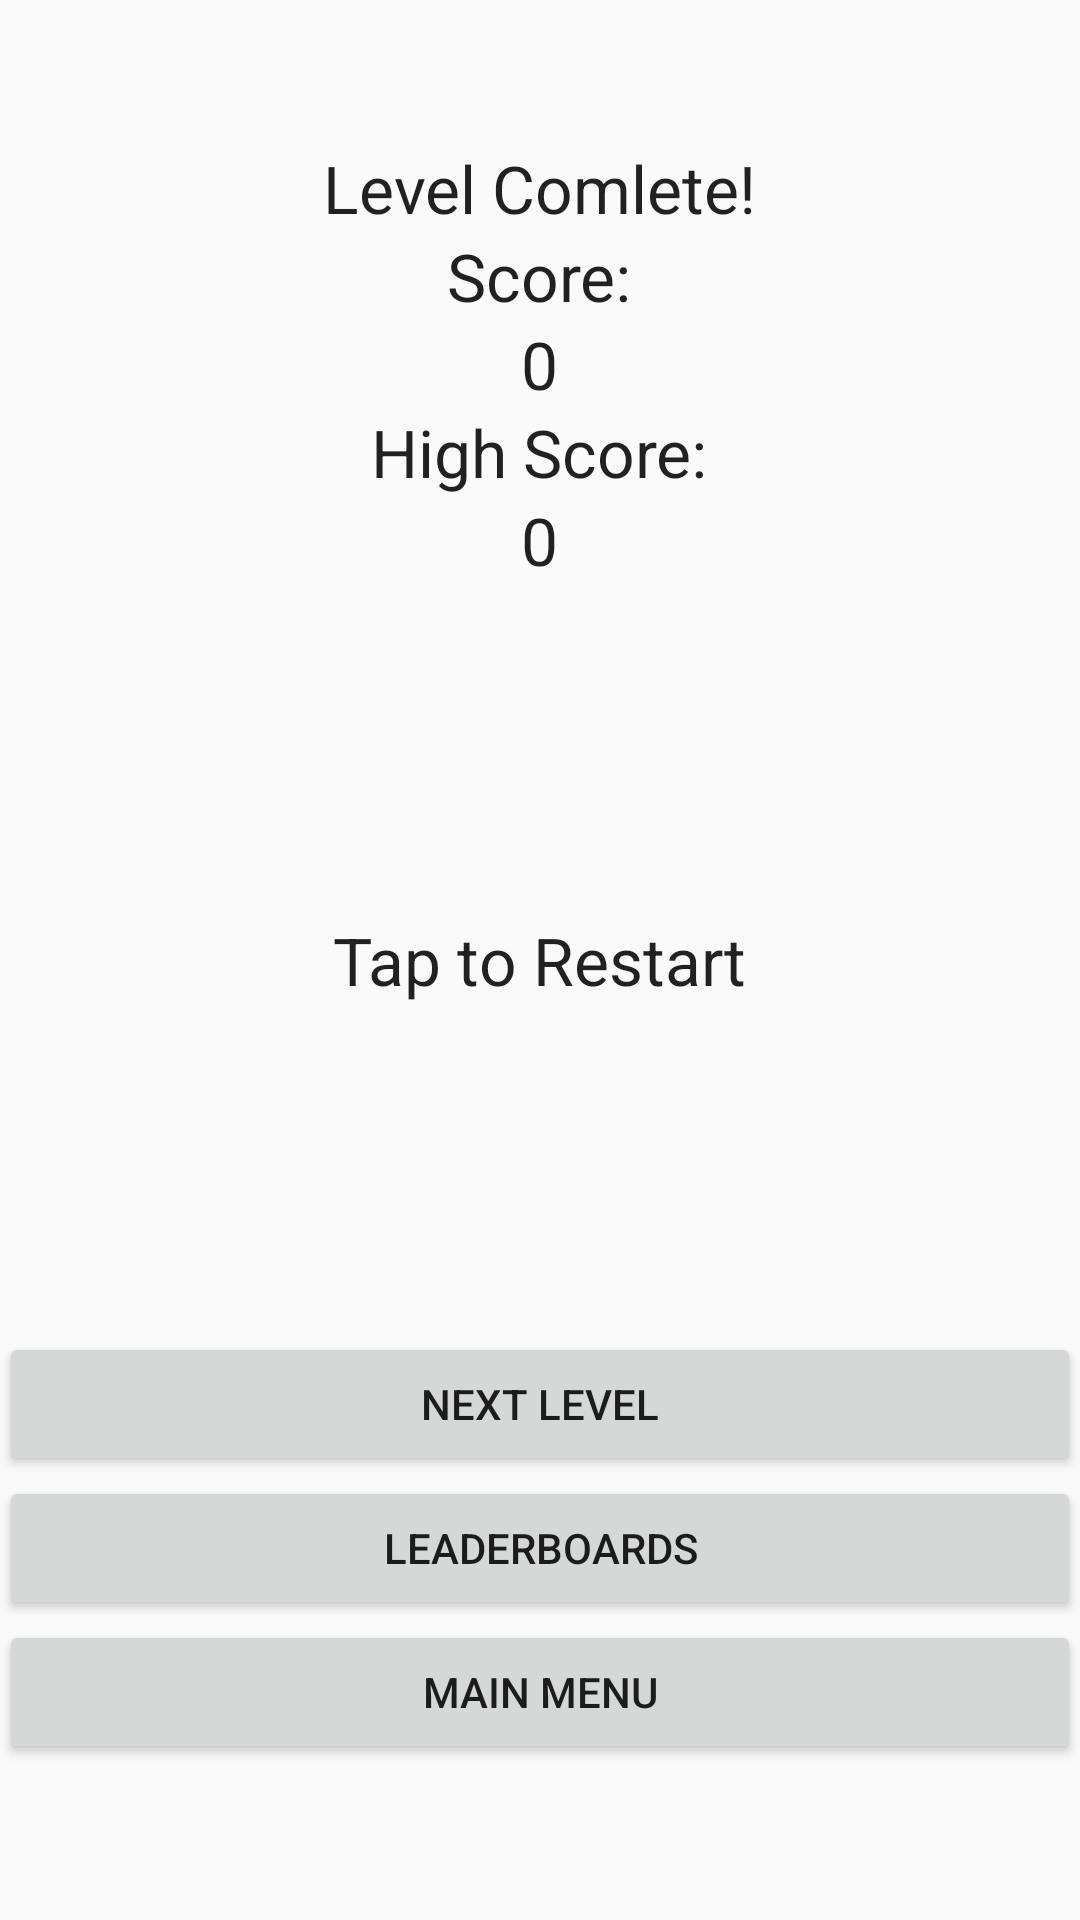

Produce the Android XML layout that renders to this screen, including the resource entries it uses.
<!-- AndroidManifest.xml: application theme AppTheme -->
<!-- res/layout/activity_level_complete.xml -->
<RelativeLayout xmlns:android="http://schemas.android.com/apk/res/android"
    xmlns:tools="http://schemas.android.com/tools" android:layout_width="fill_parent"
    android:layout_height="fill_parent" android:paddingLeft="@dimen/activity_horizontal_margin"
    android:paddingRight="@dimen/activity_horizontal_margin"
    android:paddingTop="@dimen/activity_vertical_margin"
    android:paddingBottom="@dimen/activity_vertical_margin"
    tools:context=".util.LevelComplete"
    android:orientation="horizontal">

    <TextView
        android:layout_width="wrap_content"
        android:layout_height="wrap_content"
        android:textAppearance="?android:attr/textAppearanceLarge"
        android:text="Level Comlete!"
        android:id="@+id/textView"
        android:layout_marginTop="48dp"
        android:layout_alignParentTop="true"
        android:layout_centerHorizontal="true" />

    <Button
        android:layout_width="match_parent"
        android:layout_height="wrap_content"
        android:text="Leaderboards"
        android:id="@+id/Leaderboards"
        android:layout_above="@+id/GotoMenu"
        android:layout_alignParentRight="true"
        android:layout_alignParentEnd="true" />

    <Button
        android:layout_width="match_parent"
        android:layout_height="wrap_content"
        android:text="Main Menu"
        android:id="@+id/GotoMenu"
        android:layout_alignParentBottom="true"
        android:layout_alignParentRight="true"
        android:layout_alignParentEnd="true"
        android:layout_marginBottom="52dp" />

    <TextView
        android:layout_width="wrap_content"
        android:layout_height="wrap_content"
        android:textAppearance="?android:attr/textAppearanceLarge"
        android:text="Score:"
        android:id="@+id/textView2"
        android:layout_below="@+id/textView"
        android:layout_centerHorizontal="true" />

    <TextView
        android:layout_width="wrap_content"
        android:layout_height="wrap_content"
        android:textAppearance="?android:attr/textAppearanceLarge"
        android:text="Tap to Restart"
        android:id="@+id/textView3"
        android:layout_centerVertical="true"
        android:layout_centerHorizontal="true" />

    <TextView
        android:layout_width="wrap_content"
        android:layout_height="wrap_content"
        android:textAppearance="?android:attr/textAppearanceLarge"
        android:text="0"
        android:id="@+id/textViewScore"
        android:layout_below="@+id/textView2"
        android:layout_centerHorizontal="true" />

    <TextView
        android:layout_width="wrap_content"
        android:layout_height="wrap_content"
        android:textAppearance="?android:attr/textAppearanceLarge"
        android:text="High Score:"
        android:id="@+id/textView4"
        android:layout_below="@+id/textViewScore"
        android:layout_centerHorizontal="true" />

    <TextView
        android:layout_width="wrap_content"
        android:layout_height="wrap_content"
        android:textAppearance="?android:attr/textAppearanceLarge"
        android:text="0"
        android:id="@+id/textViewHighscore"
        android:layout_below="@+id/textView4"
        android:layout_alignRight="@+id/textView2"
        android:layout_alignEnd="@+id/textView2"
        android:layout_alignLeft="@+id/textViewScore"
        android:layout_alignStart="@+id/textViewScore" />

    <Button
        android:layout_width="wrap_content"
        android:layout_height="wrap_content"
        android:text="Next Level"
        android:id="@+id/nextLevelbutton"
        android:layout_above="@+id/Leaderboards"
        android:layout_alignParentLeft="true"
        android:layout_alignParentStart="true"
        android:layout_alignParentRight="true"
        android:layout_alignParentEnd="true" />
</RelativeLayout>
<!-- resources referenced by this layout -->
<resources>
  <style name="AppTheme" parent="Base.Theme.AppCompat.Light.DarkActionBar">
          
          <item name="android:windowNoTitle">true</item>
          <item name="android:windowFullscreen">true</item>
      </style>
</resources>
